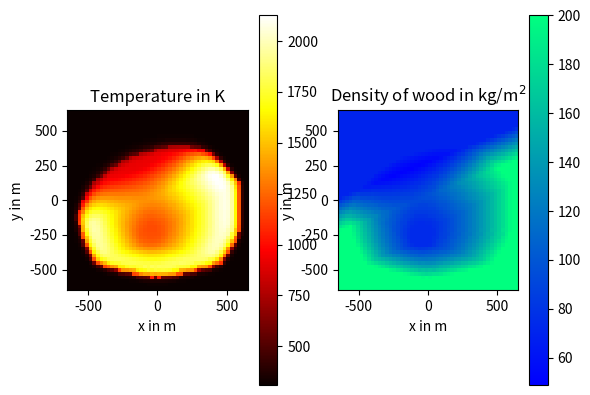

This figure's Python source:
# PROBLEM 2
#
# This program simulates a wildfire in a square area of forest.  Taking into 
# account diffusion, heat loss, wind, and combustion, use the Forward Euler
# Method to show how the temperature and wood density at a given location change
# with time.  Then set up an initial distribution for the wood density.  Pretend 
# that the square of forest has infinitesimally thin parallel lines of constant wood
# density.  These lines all have the same slope, so their y-intercepts can serve
# as indicators of their respective wood densities.  Please see the question
# introduction video for more details.

import math
import numpy
import matplotlib.pyplot

diffusion_coefficient = 5. # m2 / s
ambient_temperature = 310. # K
heat_loss_time_constant = 120. # s
velocity_x = 0.03 # m / s
velocity_y = 0.12 # m / s
ignition_temperature = 561. # K
burn_temperature = 1400. # K
burn_time_constant = 0.5 * 3600. # s
heating_value = (burn_temperature - ambient_temperature) / (
    heat_loss_time_constant * 100.) * burn_time_constant # K / (kg / m2)
slope = 0.4 # dimensionless
intercept_1 = 30. # m
intercept_2 = 270. # m
wood_1 = 200. # kg / m2
wood_2 = 70. # kg / m2

length = 650. # meters; domain extends from -length to +length
# A grid size of 50 x 50 ist much too small to see the correct result. For a better result, set the size to 200 x 200. That computation would, however, be far too long for the Web-based development environment. You may want to run it offline.
size = 50 # number of points per dimension of the grid
dx = 2. * length / size
# Pick a time step below the threshold of instability
h = 0.2 * dx ** 2 / diffusion_coefficient # s
end_time = 30. * 60. # s

# Convert from integer grid positions to coordinates measured in meters
def grid2physical(i, j):
    return i * dx - length + 0.5 * dx, j * dx - length + 0.5 * dx

def wildfire():
    temperatures_old = ambient_temperature * numpy.ones([size, size]) # K
    wood_old = numpy.zeros([size, size]) # kg / m2
    for j in range(0, size):
        for i in range(0, size):
            x, y = grid2physical(i, j)
            temperatures_old[j][i] = (burn_temperature - ambient_temperature) * \
                math.exp(-((x + 50.) ** 2 + (y + 250.) ** 2) / (2. * 50. ** 2)) \
                + ambient_temperature
            # Task 2: Replace the following line to fill the array wood_old according to the description, using the values given above.
                        
            intercept = y - slope * x
            m = (wood_2 - wood_1) / (intercept_2 - intercept_1)
            wood_old[j][i] =  m * (intercept - intercept_1) + wood_1
            wood_old[j][i] = min(wood_1, max(wood_2, wood_old[j][i]))


    temperatures_new = numpy.copy(temperatures_old) # K
    wood_new = numpy.copy(wood_old) # kg / m2

    num_steps = int(end_time / h)
    for step in range(num_steps):
        for j in range(1, size - 1):
            for i in range(1, size - 1):
                temp = temperatures_old[j][i]
                # Task 1: Insert heat diffusion, heat loss, wind, and combustion.
    
                #Diffusion
                temperatures_new[j][i] = temp + h * diffusion_coefficient / dx**2 * (temperatures_old[j + 1, i] \
                               + temperatures_old[j - 1, i] + temperatures_old[j, i +1] + temperatures_old[j, i -1] \
                                - 4 * temp)
                #Heat loss
                temperatures_new[j][i] += h / heat_loss_time_constant * (ambient_temperature - temp)
            
                #Wind
                temperatures_new[j][i] += h / dx * 0.5 * (velocity_x * (temperatures_old[j][i - 1] - temperatures_old[j][i + 1]) \
                                + velocity_y * (temperatures_old[j - 1][i] - temperatures_old[j + 1][i])) 
                #Combustion
                if temp >= ignition_temperature:
                    wood_new[j][i] = wood_old[j][i] - h * wood_old[j][i] / burn_time_constant
                    temperatures_new[j][i] += h * heating_value * wood_old[j][i] / burn_time_constant
                

        temperatures_old, temperatures_new = temperatures_new, temperatures_old
        wood_old, wood_new = wood_new, wood_old
    return temperatures_old, wood_old

temperatures_old, wood_old = wildfire()

def fire_plot():
    dimensions = [-length, length, -length, length]
                 
    axes = matplotlib.pyplot.subplot(121)
    matplotlib.pyplot.imshow(temperatures_old, interpolation = 'nearest', cmap = matplotlib.cm.hot, origin = 'lower', extent = dimensions)
    matplotlib.pyplot.colorbar()
    axes.set_title('Temperature in K')
    axes.set_xlabel('x in m')
    axes.set_ylabel('y in m')

    axes = matplotlib.pyplot.subplot(122)
    matplotlib.pyplot.imshow(wood_old, cmap = matplotlib.cm.winter, origin = 'lower', extent = dimensions)
    matplotlib.pyplot.colorbar()
    axes.set_title('Density of wood in kg/m$^2$')
    axes.set_xlabel('x in m')
    axes.set_ylabel('y in m')

fire_plot()    